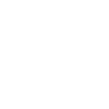
t = 0.00 s
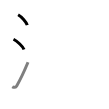
t = 2.50 s
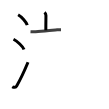
t = 4.75 s
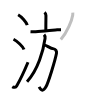
t = 7.25 s
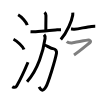
t = 9.50 s
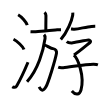
t = 12.00 s

The animated SVG that drew these frames (rendered in a browser with its animation timeline set to each time). Animation: 12 SMIL elements (animate=12); one cycle of 12.00 s.

<svg width="109px" height="109px" viewBox="0 0 px 109px" xmlns="http://www.w3.org/2000/svg" xmlns:xlink="http://www.w3.org/1999/xlink" xml:space="preserve" version="1.1"  baseProfile="full">
<path d="M18.13,14.75c3.22,1.82,8.31,7.5,9.12,10.34" style="fill:none;stroke:black;stroke-width:3;opacity:0">
  <animate attributeType="CSS" attributeName="opacity" from="0" to="1" begin="0s" dur="1s" repeatCount="0" fill="freeze" />
</path>
<path d="M13.5,39.25c3.71,1.81,9.57,7.44,10.5,10.25" style="fill:none;stroke:black;stroke-width:3;opacity:0">
  <animate attributeType="CSS" attributeName="opacity" from="0" to="1" begin="1s" dur="1s" repeatCount="0" fill="freeze" />
</path>
<path d="M12.25,86.67c1.75,1.08,3.44,0.92,4.42-0.76C19.54,81,25.4,68.5,28,62.25" style="fill:none;stroke:black;stroke-width:3;opacity:0">
  <animate attributeType="CSS" attributeName="opacity" from="0" to="1" begin="2s" dur="1s" repeatCount="0" fill="freeze" />
</path>
<path d="M44.52,12.28c0.54,0.48,1.42,2.36,1.42,3.32c0,3.55-0.17,11.68-0.07,14.69" style="fill:none;stroke:black;stroke-width:3;opacity:0">
  <animate attributeType="CSS" attributeName="opacity" from="0" to="1" begin="3s" dur="1s" repeatCount="0" fill="freeze" />
</path>
<path d="M30.5,31.63c0.79,0.04,2.59,0.28,3.36,0.23c6.2-0.47,18.43-1.72,23.33-2.03c1.29-0.08,2.36-0.08,3.81-0.08" style="fill:none;stroke:black;stroke-width:3;opacity:0">
  <animate attributeType="CSS" attributeName="opacity" from="0" to="1" begin="4s" dur="1s" repeatCount="0" fill="freeze" />
</path>
<path d="M44.27,44.88c3.1,0.8,5.73,3.62,9.58,3.99c1.65,0.16,3.05,2.3,2.64,4.38C55,61,48.23,82.89,45.96,86.83c-2.71,4.67-4.71,4.17-6.84,0.05" style="fill:none;stroke:black;stroke-width:3;opacity:0">
  <animate attributeType="CSS" attributeName="opacity" from="0" to="1" begin="5s" dur="1s" repeatCount="0" fill="freeze" />
</path>
<path d="M44.04,34.62c0.67,0.73,1.25,2.32,1.02,3.93c-1.69,11.89-6.91,30.9-18.01,43.14" style="fill:none;stroke:black;stroke-width:3;opacity:0">
  <animate attributeType="CSS" attributeName="opacity" from="0" to="1" begin="6s" dur="1s" repeatCount="0" fill="freeze" />
</path>
<path d="M72.77,12.64c0.03,0.63,0.07,1.63-0.07,2.54c-0.82,5.35-5.49,17.1-11.89,24.29" style="fill:none;stroke:black;stroke-width:3;opacity:0">
  <animate attributeType="CSS" attributeName="opacity" from="0" to="1" begin="7s" dur="1s" repeatCount="0" fill="freeze" />
</path>
<path d="M71,28.91c0.78,0.08,2.54,0.55,3.3,0.44c6.09-0.92,12.39-2.34,17.21-2.95c1.27-0.16,2.31-0.15,3.74-0.15" style="fill:none;stroke:black;stroke-width:3;opacity:0">
  <animate attributeType="CSS" attributeName="opacity" from="0" to="1" begin="8s" dur="1s" repeatCount="0" fill="freeze" />
</path>
<path d="M66.71,41.54C68,42.75,69.5,43,72.02,42.9c1.19-0.05,15.24-2.83,16.36-2.83c1.12,0,3.04,1.36,1.71,2.41C86,45.75,79,51.75,73.99,55" style="fill:none;stroke:black;stroke-width:3;opacity:0">
  <animate attributeType="CSS" attributeName="opacity" from="0" to="1" begin="9s" dur="1s" repeatCount="0" fill="freeze" />
</path>
<path d="M73.92,55.2c3.83,3.3,10.86,20.59,7.12,34.58c-1.46,5.46-5.53,5.47-9.24,1.13" style="fill:none;stroke:black;stroke-width:3;opacity:0">
  <animate attributeType="CSS" attributeName="opacity" from="0" to="1" begin="10s" dur="1s" repeatCount="0" fill="freeze" />
</path>
<path d="M58.21,67.21c0.93,0.38,3.33,0.52,5.01,0.42c5.84-0.33,22.61-3.5,30.45-3.33c1.68,0.04,3.15,0.13,4.26,0.51" style="fill:none;stroke:black;stroke-width:3;opacity:0">
  <animate attributeType="CSS" attributeName="opacity" from="0" to="1" begin="11s" dur="1s" repeatCount="0" fill="freeze" />
</path>
</svg>
